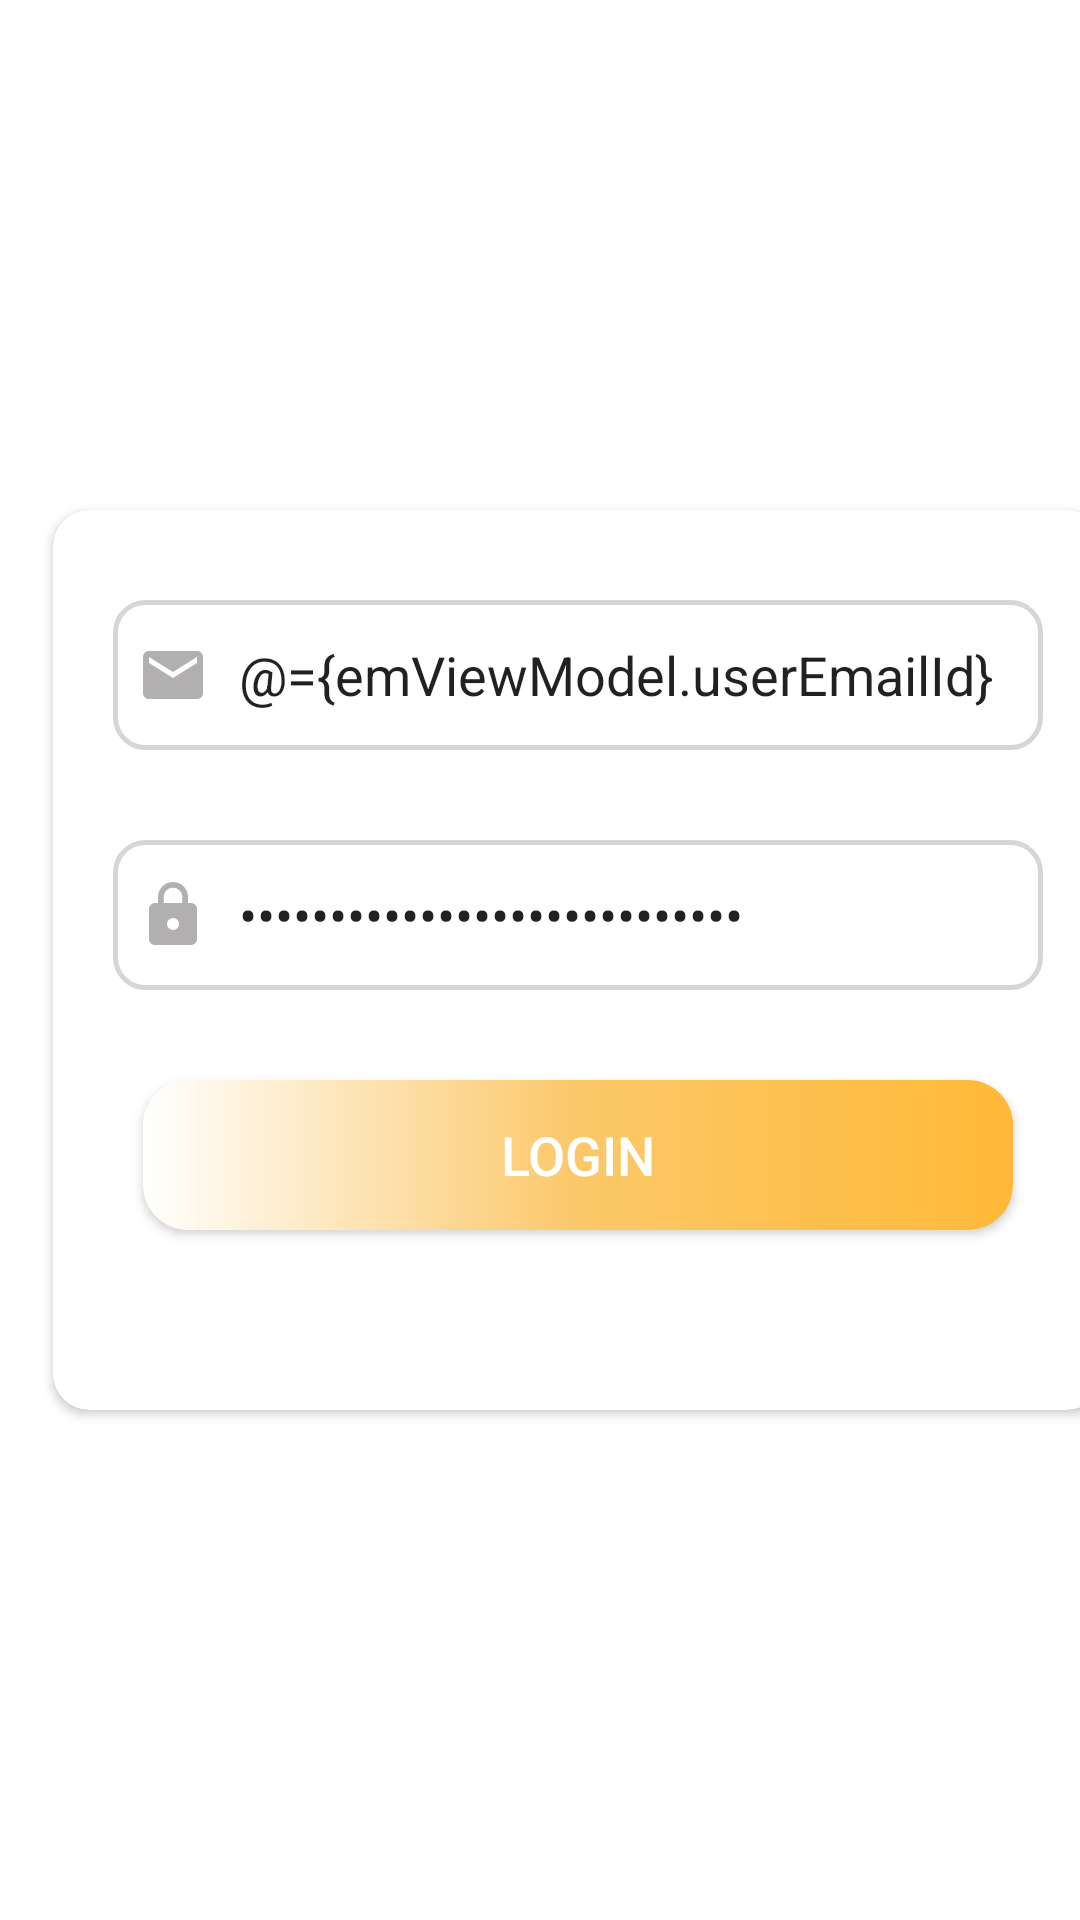

This screen was rendered from an Android layout file. Write that file and the resources it references.
<!-- AndroidManifest.xml: application theme Theme.RcCarApp -->
<!-- res/layout/fragment_register_email.xml -->
<?xml version="1.0" encoding="utf-8"?>
<layout xmlns:android="http://schemas.android.com/apk/res/android"
    xmlns:app="http://schemas.android.com/apk/res-auto"
    xmlns:tools="http://schemas.android.com/tools">
    <data>
        <variable
            name="emViewModel"
            type="com.example.rccarapp.register.RegisterEmailViewModel" />
    </data>
<androidx.constraintlayout.widget.ConstraintLayout
    android:layout_width="match_parent"
    android:layout_height="match_parent"
    android:layout_gravity="center"
    tools:context=".register.RegisterEmailFragment">

    <androidx.cardview.widget.CardView
        android:id="@+id/cv_email"
        android:layout_width="350dp"
        android:layout_height="300dp"
        android:elevation="10dp"
        app:cardCornerRadius="12dp"
        app:layout_constraintBottom_toBottomOf="parent"
        app:layout_constraintEnd_toEndOf="@id/end_guideline2"
        app:layout_constraintStart_toStartOf="@id/start_guideline"
        app:layout_constraintTop_toTopOf="parent">

        <LinearLayout
            android:layout_width="match_parent"
            android:layout_height="match_parent"
            android:layout_margin="10dp"
            android:layout_gravity="center"
            android:orientation="vertical">

            <EditText
                android:id="@+id/et_email"
                android:layout_width="match_parent"
                android:layout_height="50dp"
                android:drawablePadding="10dp"
                android:layout_marginStart="10dp"
                android:drawableStart="@drawable/gray_email_vector"
                android:layout_marginTop="20dp"
                android:layout_marginEnd="10dp"
                android:layout_marginBottom="10dp"
                android:autofillHints=""
                android:text="@={emViewModel.userEmailId}"
                android:background="@drawable/edittext_style"
                android:ems="10"
                android:hint="@string/email"
                android:inputType="textEmailAddress"
                android:padding="8dp"
                android:textColorHint="#757575" />

            <EditText
                android:id="@+id/et_password"
                android:layout_width="match_parent"
                android:layout_height="50dp"
                android:layout_marginStart="10dp"
                android:layout_marginTop="20dp"
                android:drawablePadding="10dp"
                android:drawableStart="@drawable/gray_password_vector"
                android:layout_marginEnd="10dp"
                android:layout_marginBottom="10dp"
                android:background="@drawable/edittext_style"
                android:ems="10"
                android:text="@={emViewModel.userPassword}"
                android:hint="@string/password"
                android:inputType="textPassword"
                android:padding="8dp"
                android:textColorHint="#757575" />


            <android.widget.Button
                android:id="@+id/btn_signIN"
                android:layout_width="match_parent"
                android:layout_height="50dp"
                android:layout_marginStart="20dp"
                android:layout_marginTop="20dp"
                android:text="LOGIN"
                android:textColor="@color/white"
                android:textSize="18sp"
                android:layout_marginEnd="20dp"
                android:layout_marginBottom="10dp"
                android:background="@drawable/gradient_button"
               />


        </LinearLayout>

    </androidx.cardview.widget.CardView>

    <androidx.constraintlayout.widget.Guideline
        android:id="@+id/start_guideline"
        android:layout_width="wrap_content"
        android:layout_height="wrap_content"
        android:orientation="vertical"
        app:layout_constraintGuide_begin="10dp" />
    <androidx.constraintlayout.widget.Guideline
        android:id="@+id/end_guideline2"
        android:layout_width="wrap_content"
        android:layout_height="wrap_content"
        android:orientation="vertical"
        app:layout_constraintGuide_begin="375dp" />
</androidx.constraintlayout.widget.ConstraintLayout>

</layout>
<!-- resources referenced by this layout -->
<resources>
  <color name="white">#FFFFFFFF</color>
  <!-- drawable edittext_style (drawable) -->
  <?xml version="1.0" encoding="utf-8"?>
  <shape xmlns:android="http://schemas.android.com/apk/res/android">
      <stroke
          android:width="1.5dp"
          android:color="#D6D6D6" />
      <corners android:radius="10dp" />
  </shape>
  <!-- drawable gradient_button (drawable) -->
  <?xml version="1.0" encoding="utf-8"?>
  <shape xmlns:android="http://schemas.android.com/apk/res/android"
      android:shape="rectangle">
  
      <corners android:radius="15dp"/>
      <gradient android:angle="360"
          android:startColor="@color/white"
          android:centerColor="@color/yellow_200"
          android:endColor="@color/yellow_500"/>
  
  </shape>
  <!-- drawable gray_email_vector (drawable) -->
  <vector android:height="24dp" android:tint="#B1AFAF"
      android:viewportHeight="24" android:viewportWidth="24"
      android:width="24dp" xmlns:android="http://schemas.android.com/apk/res/android">
      <path android:fillColor="@android:color/white" android:pathData="M20,4L4,4c-1.1,0 -1.99,0.9 -1.99,2L2,18c0,1.1 0.9,2 2,2h16c1.1,0 2,-0.9 2,-2L22,6c0,-1.1 -0.9,-2 -2,-2zM20,8l-8,5 -8,-5L4,6l8,5 8,-5v2z"/>
  </vector>
  <!-- drawable gray_password_vector (drawable) -->
  <vector android:height="24dp" android:tint="#B1AFAF"
      android:viewportHeight="24" android:viewportWidth="24"
      android:width="24dp" xmlns:android="http://schemas.android.com/apk/res/android">
      <path android:fillColor="@android:color/white" android:pathData="M18,8h-1L17,6c0,-2.76 -2.24,-5 -5,-5S7,3.24 7,6v2L6,8c-1.1,0 -2,0.9 -2,2v10c0,1.1 0.9,2 2,2h12c1.1,0 2,-0.9 2,-2L20,10c0,-1.1 -0.9,-2 -2,-2zM12,17c-1.1,0 -2,-0.9 -2,-2s0.9,-2 2,-2 2,0.9 2,2 -0.9,2 -2,2zM15.1,8L8.9,8L8.9,6c0,-1.71 1.39,-3.1 3.1,-3.1 1.71,0 3.1,1.39 3.1,3.1v2z"/>
  </vector>
  <string name="email">Email</string>
  <string name="password">Password</string>
  <style name="Theme.RcCarApp" parent="Theme.MaterialComponents.DayNight.NoActionBar">
          
          <item name="colorPrimary">@color/yellow_500</item>
          <item name="colorPrimaryVariant">@color/yellow_700</item>
          <item name="colorOnPrimary">@color/white</item>
          
          <item name="colorSecondary">@color/yellow_200</item>
          <item name="colorSecondaryVariant">@color/yellow_500</item>
          <item name="colorOnSecondary">@color/black</item>
          
          <item name="android:statusBarColor">?attr/colorPrimaryVariant</item>
          
      </style>
  <color name="yellow_200">#FBC869</color>
  <color name="yellow_500">#FFB937</color>
  <color name="yellow_700">#F8A306</color>
  <color name="black">#FF000000</color>
</resources>
